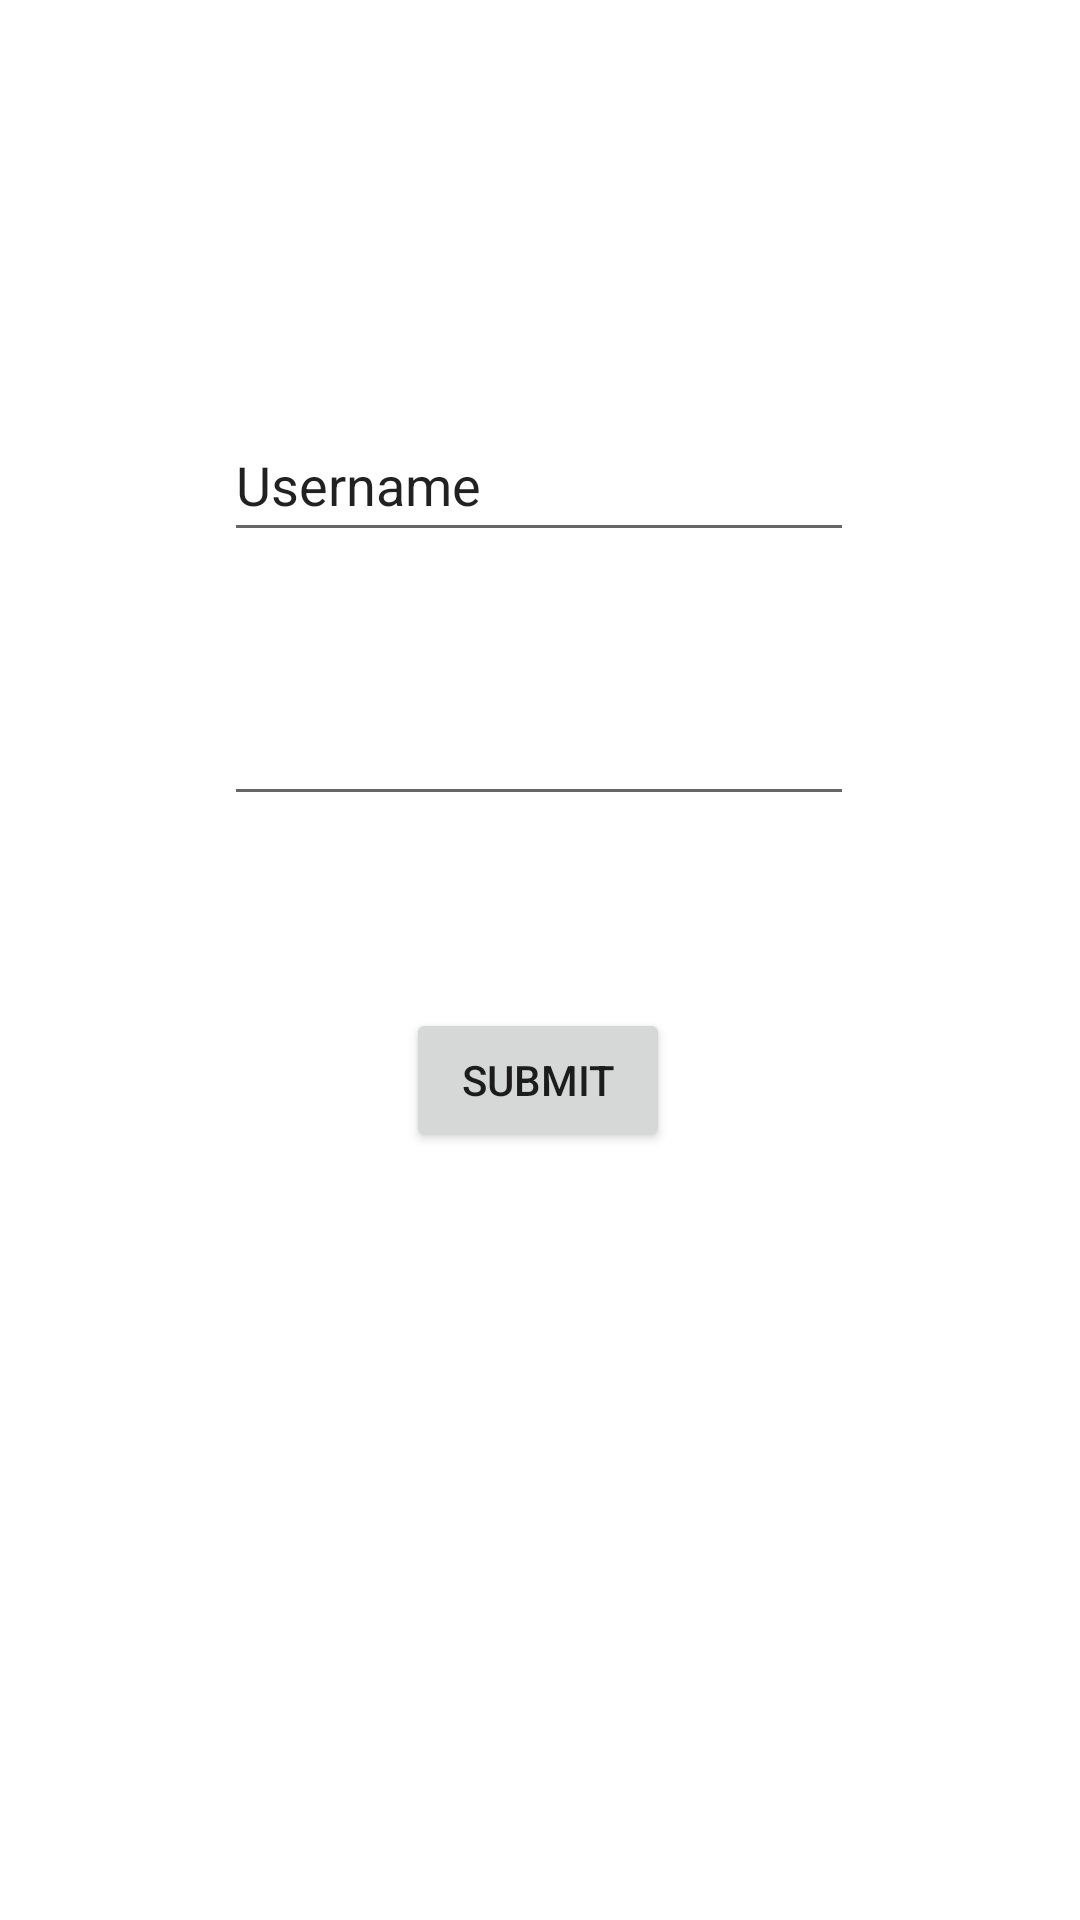

Layout XML and referenced resources for this Android screen:
<!-- AndroidManifest.xml: application theme Theme.FitnessTracker -->
<!-- res/layout/activity_login.xml -->
<?xml version="1.0" encoding="utf-8"?>
<androidx.constraintlayout.widget.ConstraintLayout xmlns:android="http://schemas.android.com/apk/res/android"
    xmlns:app="http://schemas.android.com/apk/res-auto"
    xmlns:tools="http://schemas.android.com/tools"
    android:layout_width="match_parent"
    android:layout_height="match_parent"
    tools:context=".Login">

    <EditText
        android:id="@+id/username"
        android:layout_width="wrap_content"
        android:layout_height="wrap_content"
        android:layout_marginTop="136dp"
        android:ems="10"
        android:inputType="textPersonName"
        android:minHeight="48dp"
        android:text="@string/username"
        app:layout_constraintEnd_toEndOf="parent"
        app:layout_constraintHorizontal_bias="0.497"
        app:layout_constraintStart_toStartOf="parent"
        app:layout_constraintTop_toTopOf="parent"
        tools:ignore="TouchTargetSizeCheck"
        android:importantForAutofill="no" />

    <EditText
        android:id="@+id/password"
        android:layout_width="wrap_content"
        android:layout_height="wrap_content"
        android:layout_marginTop="40dp"
        android:ems="10"
        android:importantForAutofill="no"
        android:inputType="textPassword"
        android:minHeight="48dp"
        app:layout_constraintEnd_toEndOf="parent"
        app:layout_constraintHorizontal_bias="0.497"
        app:layout_constraintStart_toStartOf="parent"
        app:layout_constraintTop_toBottomOf="@+id/username"
        tools:ignore="SpeakableTextPresentCheck" />

    <Button
        android:id="@+id/button3"
        android:layout_width="wrap_content"
        android:layout_height="wrap_content"
        android:layout_marginTop="64dp"
        android:text="@string/submit"
        app:layout_constraintEnd_toEndOf="parent"
        app:layout_constraintHorizontal_bias="0.498"
        app:layout_constraintStart_toStartOf="parent"
        app:layout_constraintTop_toBottomOf="@+id/password"
        android:onClick="authenticate"/>
</androidx.constraintlayout.widget.ConstraintLayout>
<!-- resources referenced by this layout -->
<resources>
  <string name="submit">Submit</string>
  <string name="username">Username</string>
  <style name="Theme.FitnessTracker" parent="Theme.MaterialComponents.DayNight.DarkActionBar">
          
          <item name="colorPrimary">@color/purple_500</item>
          <item name="colorPrimaryVariant">@color/purple_700</item>
          <item name="colorOnPrimary">@color/white</item>
          
          <item name="colorSecondary">@color/teal_200</item>
          <item name="colorSecondaryVariant">@color/teal_700</item>
          <item name="colorOnSecondary">@color/black</item>
          
          <item name="android:statusBarColor" tools:targetApi="l">?attr/colorPrimaryVariant</item>
          
      </style>
  <color name="purple_500">#FF6200EE</color>
  <color name="purple_700">#FF3700B3</color>
  <color name="white">#FFFFFFFF</color>
  <color name="teal_200">#FF03DAC5</color>
  <color name="teal_700">#FF018786</color>
  <color name="black">#FF000000</color>
</resources>
